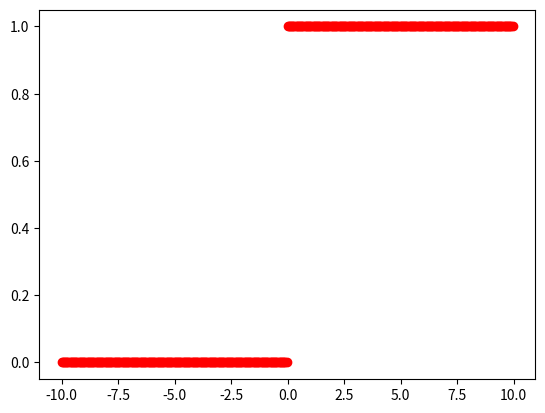

Here is the Python script that generated this plot: (Note: this script raises an exception after producing the figure.)
from matplotlib import pyplot
from numpy import arange
from sympy import *
from math import e
from math import pow

x = arange(-10, 10, 0.05)
y = []

# relu
for i in x:
	if (i >= 0):
		y.append(1)
	else:
		y.append(0)

pyplot.plot(x, y, "ro")
pyplot.show()

y.clear()

# logistic sigmoid activation function
for i in x:
	y.append(diff(1/(1+(e**-x))), x)

pyplot.plot(x, y, "ro")
pyplot.show()
